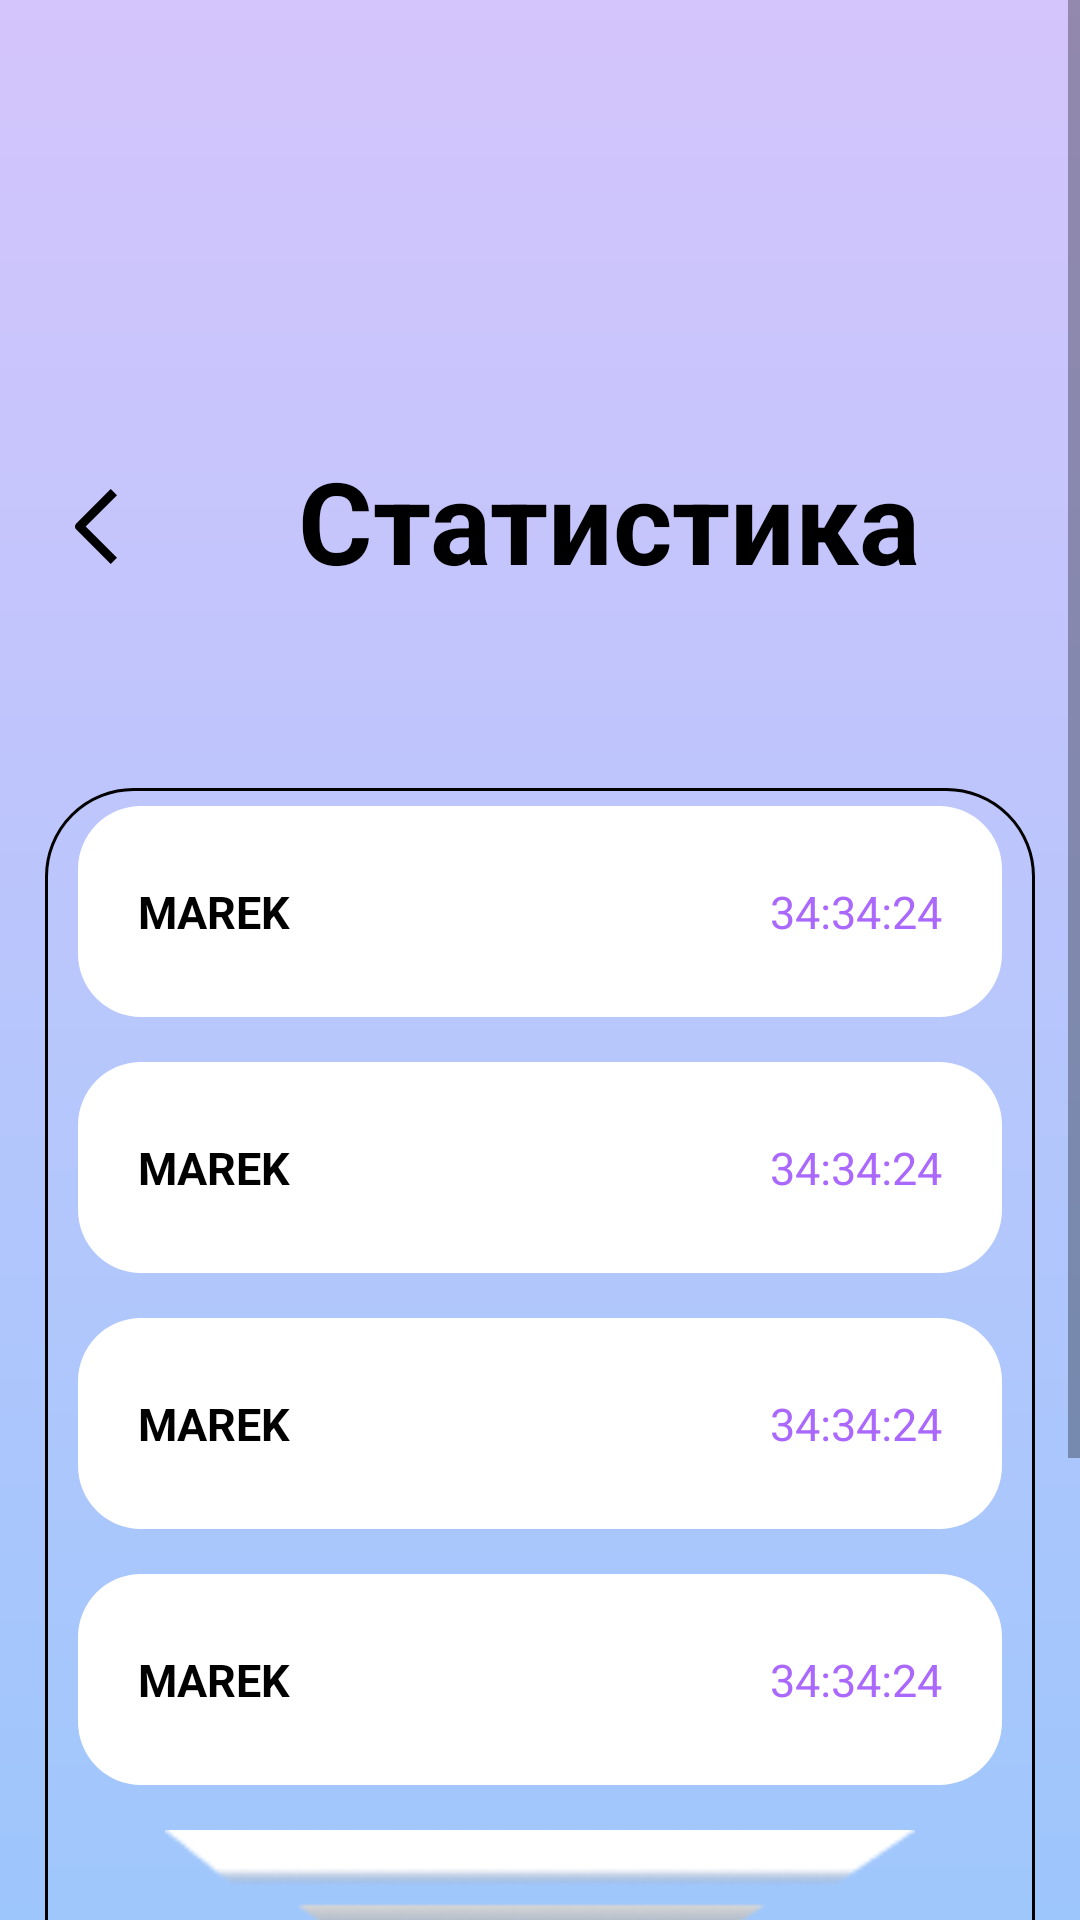

Layout XML and referenced resources for this Android screen:
<!-- AndroidManifest.xml: activity theme Theme.AppCompat.Light.NoActionBar -->
<!-- res/layout/statistics.xml -->
<LinearLayout
    xmlns:android="http://schemas.android.com/apk/res/android"
    xmlns:tools="http://schemas.android.com/tools"
    xmlns:app="http://schemas.android.com/apk/res-auto"
    android:background="#FFFFFF"
    android:orientation="vertical"
    android:layout_width="match_parent"
    android:layout_height="match_parent">
    <ScrollView
        android:id="@+id/r8dz2ta480a4"
        android:layout_width="match_parent"
        android:layout_height="wrap_content"
        android:layout_weight="1"
        android:background="@drawable/lr270d4c5fc9dc6fc">
        <LinearLayout
            android:layout_width="match_parent"
            android:layout_height="match_parent"
            android:orientation="vertical">
            <LinearLayout
                android:id="@+id/rhsvvfojh04d"
                android:layout_width="wrap_content"
                android:layout_height="wrap_content"
                android:layout_marginTop="148dp"
                android:layout_marginBottom="64dp"
                android:layout_marginHorizontal="25dp"
                android:orientation="horizontal">
                <ImageView
                    android:id="@+id/r7d3enlcz75r"
                    android:layout_width="14dp"
                    android:layout_height="25dp"
                    android:layout_marginTop="15dp"
                    android:layout_marginEnd="23dp"
                    android:src="@drawable/exit_left"
                    android:scaleType="fitXY"
                    />
                <TextView
                    android:id="@+id/rrmpa0zroq9g"
                    android:textColor="#000000"
                    android:textSize="38sp"
                    android:textStyle="bold"
                    android:layout_marginEnd="23dp"
                    android:gravity="center"
                    android:layout_height="wrap_content"
                    android:layout_width="wrap_content"
                    android:text="    Статистика"
                    />
                <LinearLayout
                    android:id="@+id/rd1qnak994g"
                    android:layout_width="11dp"
                    android:layout_height="20dp"
                    android:orientation="vertical">
                </LinearLayout>
            </LinearLayout>
            <LinearLayout
                android:id="@+id/rp329a8aob7l"
                android:layout_width="match_parent"
                android:layout_height="wrap_content"
                android:background="@drawable/s000000sw1cr29bd9d9d905"
                android:paddingVertical="6dp"
                android:layout_marginBottom="162dp"
                android:layout_marginHorizontal="15dp"
                android:orientation="vertical">
                <LinearLayout
                    android:id="@+id/r23a3pxczky3i"
                    android:layout_width="match_parent"
                    android:layout_height="wrap_content"
                    android:background="@drawable/cr21bffffff"
                    android:paddingVertical="25dp"
                    android:paddingHorizontal="20dp"
                    android:layout_marginBottom="15dp"
                    android:layout_marginHorizontal="11dp"
                    android:orientation="horizontal">
                    <TextView
                        android:id="@+id/reqauwt27su"
                        android:textColor="#000000"
                        android:textSize="15sp"
                        android:textStyle="bold"
                        android:layout_height="wrap_content"
                        android:layout_width="wrap_content"
                        android:text="MAREK"
                        />
                    <View
                        android:layout_width="0dp"
                        android:layout_height="0dp"
                        android:layout_weight="1"
                        />
                    <TextView
                        android:id="@+id/rmzxwx3rqe9"
                        android:textColor="#AA68FC"
                        android:textSize="15sp"
                        android:layout_height="wrap_content"
                        android:layout_width="wrap_content"
                        android:text="34:34:24"
                        />
                </LinearLayout>
                <LinearLayout
                    android:id="@+id/rt9isnf2t9re"
                    android:layout_width="match_parent"
                    android:layout_height="wrap_content"
                    android:background="@drawable/cr21bffffff"
                    android:paddingVertical="25dp"
                    android:paddingHorizontal="20dp"
                    android:layout_marginBottom="15dp"
                    android:layout_marginHorizontal="11dp"
                    android:orientation="horizontal">
                    <TextView
                        android:id="@+id/r8ca7vgficas"
                        android:textColor="#000000"
                        android:textSize="15sp"
                        android:textStyle="bold"
                        android:layout_height="wrap_content"
                        android:layout_width="wrap_content"
                        android:text="MAREK"
                        />
                    <View
                        android:layout_width="0dp"
                        android:layout_height="0dp"
                        android:layout_weight="1"
                        />
                    <TextView
                        android:id="@+id/rci7acjraeje"
                        android:textColor="#AA68FC"
                        android:textSize="15sp"
                        android:layout_height="wrap_content"
                        android:layout_width="wrap_content"
                        android:text="34:34:24"
                        />
                </LinearLayout>
                <LinearLayout
                    android:id="@+id/r8wx312i5al3"
                    android:layout_width="match_parent"
                    android:layout_height="wrap_content"
                    android:background="@drawable/cr21bffffff"
                    android:paddingVertical="25dp"
                    android:paddingHorizontal="20dp"
                    android:layout_marginBottom="15dp"
                    android:layout_marginHorizontal="11dp"
                    android:orientation="horizontal">
                    <TextView
                        android:id="@+id/rjcj92o7lx4j"
                        android:textColor="#000000"
                        android:textSize="15sp"
                        android:textStyle="bold"
                        android:layout_height="wrap_content"
                        android:layout_width="wrap_content"
                        android:text="MAREK"
                        />
                    <View
                        android:layout_width="0dp"
                        android:layout_height="0dp"
                        android:layout_weight="1"
                        />
                    <TextView
                        android:id="@+id/r2ozkvf7upvr"
                        android:textColor="#AA68FC"
                        android:textSize="15sp"
                        android:layout_height="wrap_content"
                        android:layout_width="wrap_content"
                        android:text="34:34:24"
                        />
                </LinearLayout>
                <LinearLayout
                    android:id="@+id/rhwfy22ek4cp"
                    android:layout_width="match_parent"
                    android:layout_height="wrap_content"
                    android:background="@drawable/cr21bffffff"
                    android:paddingVertical="25dp"
                    android:paddingHorizontal="20dp"
                    android:layout_marginBottom="15dp"
                    android:layout_marginHorizontal="11dp"
                    android:orientation="horizontal">
                    <TextView
                        android:id="@+id/rgenna3a6x2"
                        android:textColor="#000000"
                        android:textSize="15sp"
                        android:textStyle="bold"
                        android:layout_height="wrap_content"
                        android:layout_width="wrap_content"
                        android:text="MAREK"
                        />
                    <View
                        android:layout_width="0dp"
                        android:layout_height="0dp"
                        android:layout_weight="1"
                        />
                    <TextView
                        android:id="@+id/rjlrnhz3i9kj"
                        android:textColor="#AA68FC"
                        android:textSize="15sp"
                        android:layout_height="wrap_content"
                        android:layout_width="wrap_content"
                        android:text="34:34:24"
                        />
                </LinearLayout>
                <LinearLayout
                    android:id="@+id/r28ndscdxvj4"
                    android:layout_width="match_parent"
                    android:layout_height="wrap_content"
                    android:background="@drawable/uwu"
                    android:paddingVertical="25dp"
                    android:paddingHorizontal="10dp"
                    android:layout_marginBottom="15dp"
                    android:layout_marginHorizontal="40dp"
                    android:orientation="horizontal">
                </LinearLayout>
            </LinearLayout>
        </LinearLayout>
    </ScrollView>
</LinearLayout>
<!-- resources referenced by this layout -->
<resources>
  <!-- drawable cr21bffffff (drawable) -->
  <?xml version="1.0" encoding="UTF-8"?>
  <shape
      xmlns:android="http://schemas.android.com/apk/res/android">
      <solid
          android:color="#FFFFFF"
          />
      <corners
          android:radius="21dp"
          />
  </shape>
  <!-- drawable exit_left (drawable) -->
  <vector xmlns:android="http://schemas.android.com/apk/res/android"
      android:width="11dp"
      android:height="20dp"
      android:viewportWidth="11"
      android:viewportHeight="20">
    <path
        android:pathData="M2.799,10L11,18.333L9.36,20L0.34,10.833C0.122,10.612 0,10.313 0,10C0,9.687 0.122,9.388 0.34,9.167L9.36,0L11,1.666L2.799,10Z"
        android:fillColor="#000000"
        android:fillType="evenOdd"/>
  </vector>
  <!-- drawable lr270d4c5fc9dc6fc (drawable) -->
  <?xml version="1.0" encoding="UTF-8"?>
  <shape
      xmlns:android="http://schemas.android.com/apk/res/android">
      <gradient
          android:startColor="#D4C5FC"
          android:endColor="#9DC6FC"
          android:angle="270"
          />
  </shape>
  <!-- drawable s000000sw1cr29bd9d9d905 (drawable) -->
  <?xml version="1.0" encoding="UTF-8"?>
  <shape
      xmlns:android="http://schemas.android.com/apk/res/android">
      <solid
          android:color="#05D9D9D9"
          />
      <stroke
          android:color="#000000"
          android:width="1dp"
          />
      <corners
          android:radius="29dp"
          />
  </shape>
  <!-- drawable uwu: png bitmap (drawable, 3138 bytes) -->
</resources>
